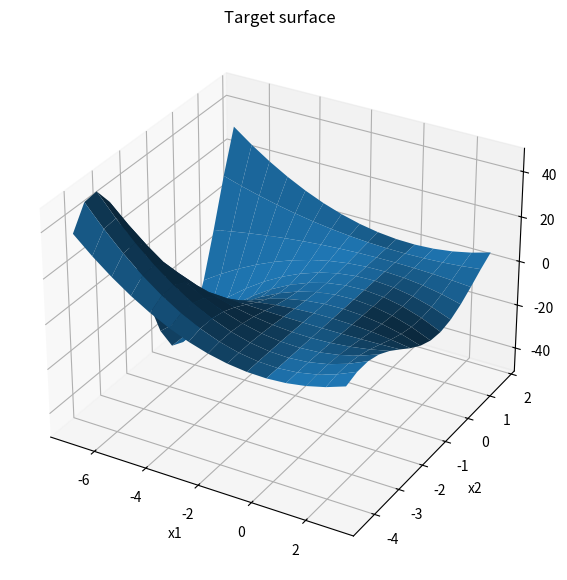

Recreate this plot in Python.
import numpy as np
import matplotlib.pyplot as plt

# параметри
n = 15
x1 = np.linspace(-7, 3, n)
x2 = np.linspace(-4.4, 1.7, n)

X1, X2 = np.meshgrid(x1, x2)

# цільова функція
Y = (X1**2) * np.sin(X2 - 1)

# графік
fig = plt.figure(figsize=(10, 7))
ax = fig.add_subplot(111, projection='3d')

ax.plot_surface(X1, X2, Y)

ax.set_xlabel("x1")
ax.set_ylabel("x2")
ax.set_zlabel("y")
ax.set_title("Target surface")

plt.show()
